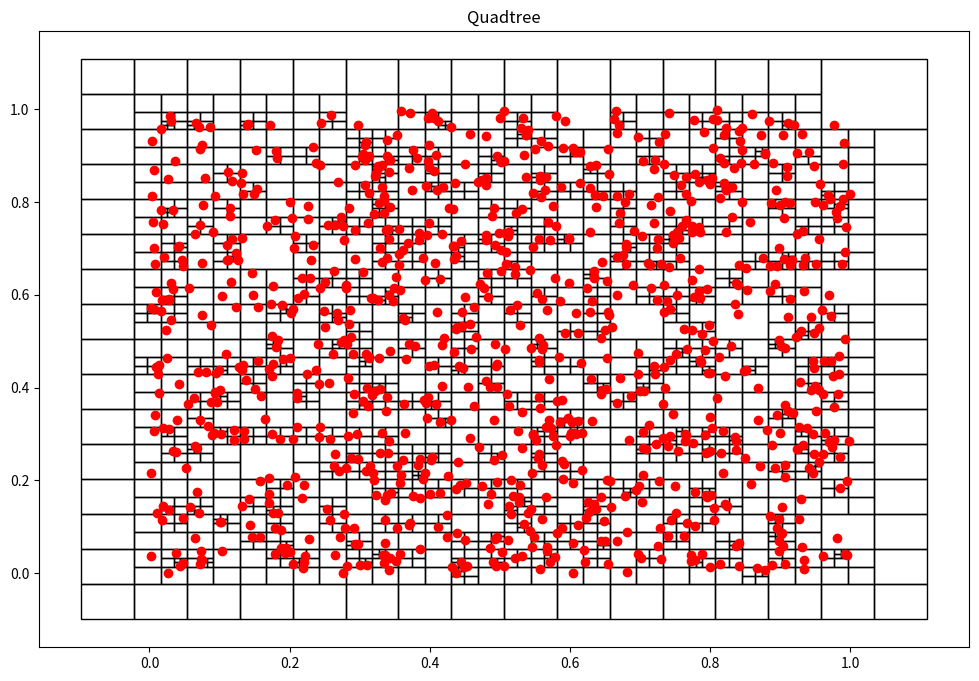

Generate this figure with matplotlib:
"""
Creating the QuadTree

"""
import numpy as np
import matplotlib.pyplot as plt
from matplotlib import patches

# =============================================================================
# Classes
# =============================================================================


class Body():
    def __init__(self, x, y):
        self.x = x
        self.y = y

class Node():
    def __init__(self, x0, y0, w, h, points):
        self.x0 = x0
        self.y0 = y0
        self.width = w
        self.height = h
        self.points = points
        self.children = []

class QTree():
    """
    Creates a QuadTree.
    
    data   : x and y coordinates, must be 2D array of shape [n,2]      
    k      : number of max points per node (integer)
    points
    """
    
    def __init__(self, data, k):        
        self.threshold = k
        self.data      = [Body(data[i,0], data[i,1]) for i in range(len(data))]
        
        self.X_dim    = (np.amax(data[:,0])-np.amin(data[:,0]))
        self.Y_dim    = (np.amax(data[:,1])-np.amin(data[:,1]))
        self.X_origin = np.amin(data[:,0])-0.1*self.X_dim
        self.Y_origin = np.amin(data[:,1])-0.1*self.Y_dim
        self.X_dim    = (np.amax(data[:,0])-self.X_origin)*1.1
        self.Y_dim    = (np.amax(data[:,1])-self.Y_origin)*1.1
        
        self.root = Node(self.X_origin, self.Y_origin, self.X_dim, self.Y_dim, self.data)
        
        self.__subdivide()

    def __subdivide(self):
        recursive_subdivide(self.root, self.threshold)
    
    def graph(self):
        fig, ax = plt.subplots(figsize=(12, 8))
        plt.title("Quadtree")
        leaves = find_leaves(self.root)
        for n in leaves:
            ax.add_patch(patches.Rectangle((n.x0, n.y0), n.width, n.height, fill=False))
        x = [point.x for point in self.data]
        y = [point.y for point in self.data]
        plt.plot(x, y, 'ro')
        plt.show()
        return

# =============================================================================
# Helper functions
# =============================================================================

def recursive_subdivide(node, k):
    if len(node.points)<=k:
        return
    
    w_ = float(node.width/2)
    h_ = float(node.height/2)

    p = contains(node.x0, node.y0, w_, h_, node.points)
    sw = Node(node.x0, node.y0, w_, h_, p)
    recursive_subdivide(sw, k)

    p = contains(node.x0, node.y0+h_, w_, h_, node.points)
    nw = Node(node.x0, node.y0+h_, w_, h_, p)
    recursive_subdivide(nw, k)

    p = contains(node.x0+w_, node.y0, w_, h_, node.points)
    se = Node(node.x0 + w_, node.y0, w_, h_, p)
    recursive_subdivide(se, k)

    p = contains(node.x0+w_, node.y0+w_, w_, h_, node.points)
    ne = Node(node.x0+w_, node.y0+h_, w_, h_, p)
    recursive_subdivide(ne, k)

    node.children = [nw, ne, se, sw]
    
    
def contains(x, y, w, h, points):
    pts = []
    for point in points:
        if point.x >= x and point.x <= x+w and point.y>=y and point.y<=y+h:
            pts.append(point)
    return pts

def find_leaves(node):
    if not node.children:
        return [node]
    else:
        leaves = []
        for child in node.children:
            leaves += (find_leaves(child))
    return leaves

# =============================================================================
# Main
# =============================================================================


def main():
    
    data = np.random.rand(1000,2)
    QTree(data, 1).graph()

if __name__ == "__main__":
    main()